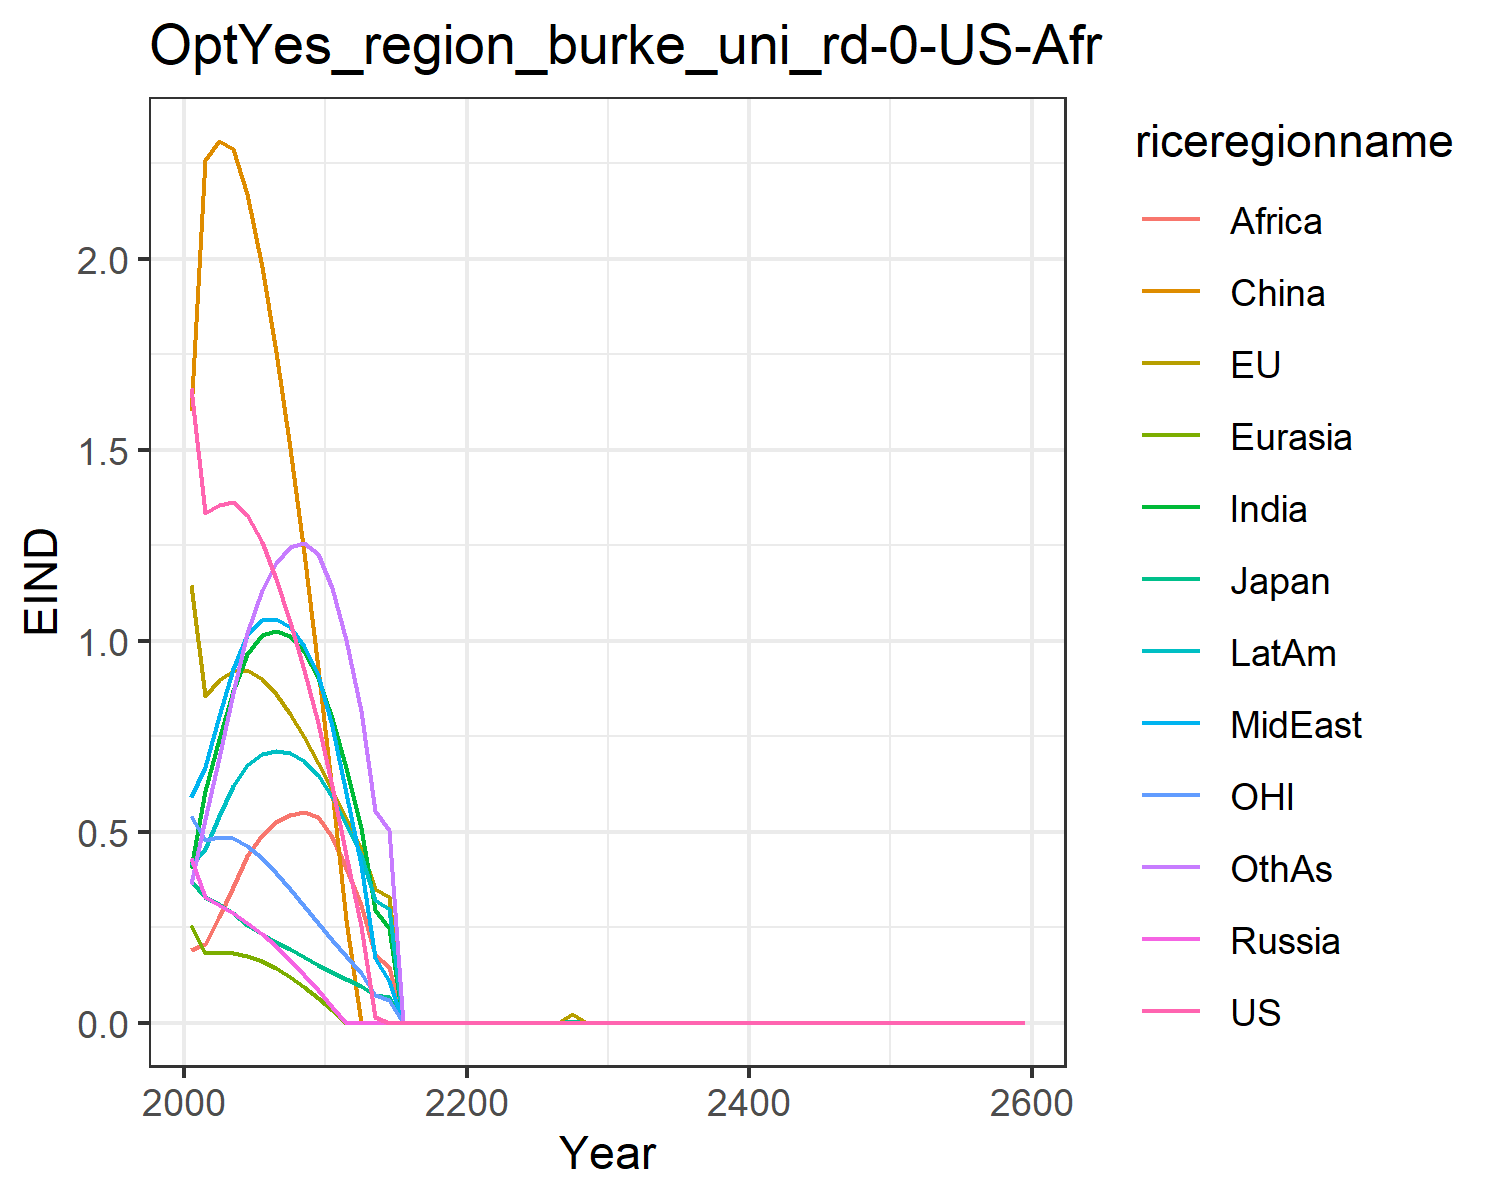

Source data for this figure (header and first rows):
1.6621334550980102, 1.1460506191660516, 0.3699659257424831, 0.43123618180564005, 0.2566662932747705, 1.6007411280266048, 0.4051515896926559, 0.5896749604345518, 0.19137708401697257, 0.4122723985071479, 0.541778261497279, 0.3639521027378334
1.333, 0.8554, 0.3286, 0.3291, 0.1813, 2.259, 0.6063, 0.6705, 0.2046, 0.4544, 0.4788, 0.5336
1.356, 0.8959, 0.3106, 0.3087, 0.1832, 2.307, 0.7418, 0.8025, 0.2759, 0.5399, 0.4852, 0.6938
1.362, 0.9215, 0.2879, 0.2876, 0.1822, 2.287, 0.8669, 0.9248, 0.3561, 0.6184, 0.4827, 0.8642
1.329, 0.9234, 0.2551, 0.2617, 0.1746, 2.169, 0.9645, 1.016, 0.4353, 0.6742, 0.4634, 1.02
1.258, 0.9003, 0.2315, 0.2323, 0.1608, 1.977, 1.014, 1.055, 0.4918, 0.7021, 0.4306, 1.132
1.161, 0.8599, 0.2123, 0.1998, 0.1426, 1.757, 1.026, 1.057, 0.5244, 0.711, 0.3907, 1.203
1.05, 0.8087, 0.1921, 0.1637, 0.1203, 1.505, 1.012, 1.035, 0.5446, 0.7048, 0.3488, 1.246
0.9241, 0.7485, 0.1715, 0.125, 0.09449, 1.228, 0.971, 0.9869, 0.5501, 0.6836, 0.3057, 1.256
0.7845, 0.6801, 0.1506, 0.08418, 0.06537, 0.9296, 0.9029, 0.9106, 0.5378, 0.6471, 0.2614, 1.228
0.6191, 0.6086, 0.1317, 0.0408, 0.03212, 0.6076, 0.7984, 0.776, 0.4861, 0.5912, 0.2174, 1.138
0.4394, 0.5363, 0.1143, 0.0, 0.0, 0.2694, 0.6673, 0.6012, 0.4042, 0.5205, 0.1745, 1.001
0.2519, 0.4577, 0.09665, 0.0, 0.0, 0.0, 0.5108, 0.4124, 0.3066, 0.4384, 0.1297, 0.817
0.01601, 0.3497, 0.07312, 0.0, 0.0, 0.0, 0.2957, 0.169, 0.1761, 0.3206, 0.07298, 0.554
0.0, 0.3289, 0.06815, 0.0, 0.0, 0.0, 0.2472, 0.1092, 0.1461, 0.2984, 0.05946, 0.5034
0.0, 0.0, 0.0, 0.0, 0.0, 0.0, 0.0, 0.0, 0.0, 0.0, 0.0, 0.0
0.0, 0.0, 0.0, 0.0, 0.0, 0.0, 0.0, 0.0, 0.0, 0.0, 0.0, 0.0
0.0, 0.0, 0.0, 0.0, 0.0, 0.0, 0.0, 0.0, 0.0, 0.0, 0.0, 0.0
0.0, 0.0, 0.0, 0.0, 0.0, 0.0, 0.0, 0.0, 0.0, 0.0, 0.0, 0.0
0.0, 0.0, 0.0, 0.0, 0.0, 0.0, 0.0, 0.0, 0.0, 0.0, 0.0, 0.0
0.0, 0.0, 0.0, 0.0, 0.0, 0.0, 0.0, 0.0, 0.0, 0.0, 0.0, 0.0
0.0, 0.0, 0.0, 0.0, 0.0, 0.0, 0.0, 0.0, 0.0, 0.0, 0.0, 0.0
0.0, 0.0, 0.0, 0.0, 0.0, 0.0, 0.0, 0.0, 0.0, 0.0, 0.0, 0.0
0.0, 0.0, 0.0, 0.0, 0.0, 0.0, 0.0, 0.0, 0.0, 0.0, 0.0, 0.0
0.0, 0.0, 0.0, 0.0, 0.0, 0.0, 0.0, 0.0, 0.0, 0.0, 0.0, 0.0
0.0, 0.0, 0.0, 0.0, 0.0, 0.0, 0.0, 0.0, 0.0, 0.0, 0.0, 0.0
0.0, 0.0, 0.0, 0.0, 0.0, 0.0, 0.0, 0.0, 0.0, 0.0, 0.0, 0.0
0.0, 0.02362, 0.004591, 0.0, 0.0, 0.0, 0.0, 0.0, 0.0, 0.0, 0.0, 0.0
0.0, 0.0, 0.0, 0.0, 0.0, 0.0, 0.0, 0.0, 0.0, 0.0, 0.0, 0.0
0.0, 0.0, 0.0, 0.0, 0.0, 0.0, 0.0, 0.0, 0.0, 0.0, 0.0, 0.0
0.0, 0.0, 0.0, 0.0, 0.0, 0.0, 0.0, 0.0, 0.0, 0.0, 0.0, 0.0
0.0, 0.0, 0.0, 0.0, 0.0, 0.0, 0.0, 0.0, 0.0, 0.0, 0.0, 0.0
0.0, 0.0, 0.0, 0.0, 0.0, 0.0, 0.0, 0.0, 0.0, 0.0, 0.0, 0.0
0.0, 0.0, 0.0, 0.0, 0.0, 0.0, 0.0, 0.0, 0.0, 0.0, 0.0, 0.0
0.0, 0.0, 0.0, 0.0, 0.0, 0.0, 0.0, 0.0, 0.0, 0.0, 0.0, 0.0
0.0, 0.0, 0.0, 0.0, 0.0, 0.0, 0.0, 0.0, 0.0, 0.0, 0.0, 0.0
0.0, 0.0, 0.0, 0.0, 0.0, 0.0, 0.0, 0.0, 0.0, 0.0, 0.0, 0.0
0.0, 0.0, 0.0, 0.0, 0.0, 0.0, 0.0, 0.0, 0.0, 0.0, 0.0, 0.0
0.0, 0.0, 0.0, 0.0, 0.0, 0.0, 0.0, 0.0, 0.0, 0.0, 0.0, 0.0
0.0, 0.0, 0.0, 0.0, 0.0, 0.0, 0.0, 0.0, 0.0, 0.0, 0.0, 0.0
0.0, 0.0, 0.0, 0.0, 0.0, 0.0, 0.0, 0.0, 0.0, 0.0, 0.0, 0.0
0.0, 0.0, 0.0, 0.0, 0.0, 0.0, 0.0, 0.0, 0.0, 0.0, 0.0, 0.0
0.0, 0.0, 0.0, 0.0, 0.0, 0.0, 0.0, 0.0, 0.0, 0.0, 0.0, 0.0
0.0, 0.0, 0.0, 0.0, 0.0, 0.0, 0.0, 0.0, 0.0, 0.0, 0.0, 0.0
0.0, 0.0, 0.0, 0.0, 0.0, 0.0, 0.0, 0.0, 0.0, 0.0, 0.0, 0.0
0.0, 0.0, 0.0, 0.0, 0.0, 0.0, 0.0, 0.0, 0.0, 0.0, 0.0, 0.0
0.0, 0.0, 0.0, 0.0, 0.0, 0.0, 0.0, 0.0, 0.0, 0.0, 0.0, 0.0
0.0, 0.0, 0.0, 0.0, 0.0, 0.0, 0.0, 0.0, 0.0, 0.0, 0.0, 0.0
0.0, 0.0, 0.0, 0.0, 0.0, 0.0, 0.0, 0.0, 0.0, 0.0, 0.0, 0.0
0.0, 0.0, 0.0, 0.0, 0.0, 0.0, 0.0, 0.0, 0.0, 0.0, 0.0, 0.0
0.0, 0.0, 0.0, 0.0, 0.0, 0.0, 0.0, 0.0, 0.0, 0.0, 0.0, 0.0
0.0, 0.0, 0.0, 0.0, 0.0, 0.0, 0.0, 0.0, 0.0, 0.0, 0.0, 0.0
0.0, 0.0, 0.0, 0.0, 0.0, 0.0, 0.0, 0.0, 0.0, 0.0, 0.0, 0.0
0.0, 0.0, 0.0, 0.0, 0.0, 0.0, 0.0, 0.0, 0.0, 0.0, 0.0, 0.0
0.0, 0.0, 0.0, 0.0, 0.0, 0.0, 0.0, 0.0, 0.0, 0.0, 0.0, 0.0
0.0, 0.0, 0.0, 0.0, 0.0, 0.0, 0.0, 0.0, 0.0, 0.0, 0.0, 0.0
0.0, 0.0, 0.0, 0.0, 0.0, 0.0, 0.0, 0.0, 0.0, 0.0, 0.0, 0.0
0.0, 0.0, 0.0, 0.0, 0.0, 0.0, 0.0, 0.0, 0.0, 0.0, 0.0, 0.0
0.0, 0.0, 0.0, 0.0, 0.0, 0.0, 0.0, 0.0, 0.0, 0.0, 0.0, 0.0
0.0, 0.0, 0.0, 0.0, 0.0, 0.0, 0.0, 0.0, 0.0, 0.0, 0.0, 0.0
